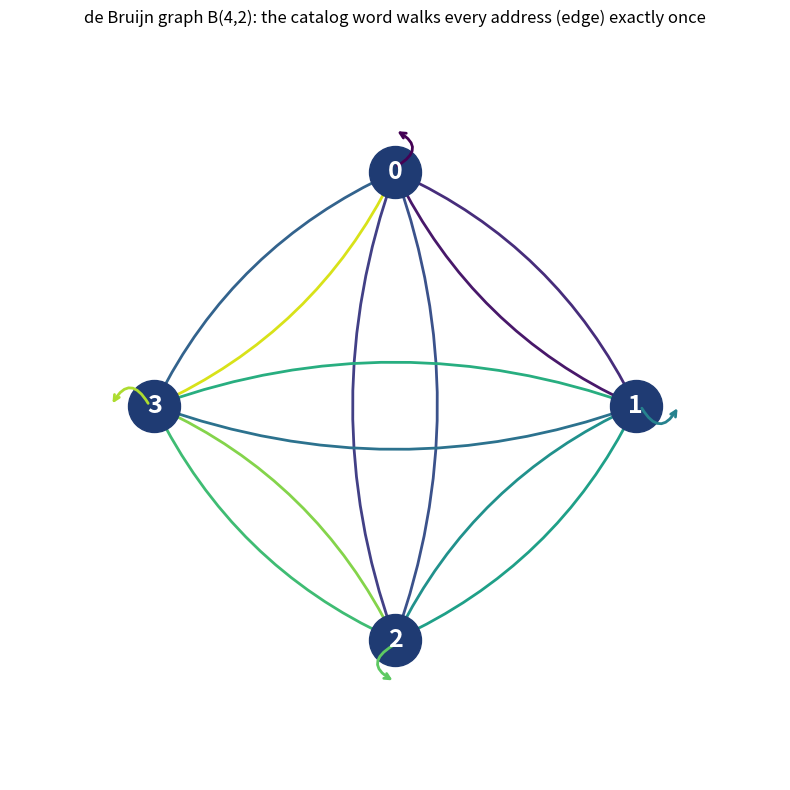

The script that saved this image:
"""Visualization: the de Bruijn graph B(4,2) and its Eulerian-circuit catalog.

Renders the 4-node de Bruijn graph (nodes 0..3, one directed edge per length-2
address) and overlays the catalog volume's Eulerian circuit, illustrating that
the single catalog word visits every address (edge) exactly once.
"""
from __future__ import annotations

import math
from typing import List, Tuple

import matplotlib.pyplot as plt
from matplotlib.patches import FancyArrowPatch

CAT: Tuple[int, ...] = (0, 0, 1, 0, 2, 0, 3, 1, 1, 2, 1, 3, 2, 2, 3, 3)


def window(i: int) -> Tuple[int, int]:
    return (CAT[i % 16], CAT[(i + 1) % 16])


def node_pos(k: int) -> Tuple[float, float]:
    angle = math.pi / 2 - 2 * math.pi * k / 4
    return (math.cos(angle), math.sin(angle))


def main() -> None:
    fig, ax = plt.subplots(figsize=(8, 8))
    edges: List[Tuple[int, int]] = [window(i) for i in range(16)]

    for k in range(4):
        x, y = node_pos(k)
        ax.scatter([x], [y], s=1400, c="#1f3b73", zorder=3)
        ax.text(x, y, str(k), color="white", ha="center", va="center",
                fontsize=18, fontweight="bold", zorder=4)

    for step, (a, b) in enumerate(edges):
        xa, ya = node_pos(a)
        xb, yb = node_pos(b)
        color = plt.cm.viridis(step / 16)
        if a == b:  # self-loop
            ax.annotate("", xy=(xa * 1.18, ya * 1.18), xytext=(xa * 1.02, ya * 1.02),
                        arrowprops=dict(arrowstyle="->", color=color, lw=2,
                                        connectionstyle="arc3,rad=0.9"))
        else:
            arrow = FancyArrowPatch((xa, ya), (xb, yb), color=color, lw=2,
                                    arrowstyle="->", mutation_scale=18,
                                    connectionstyle="arc3,rad=0.18", zorder=2)
            ax.add_patch(arrow)

    ax.set_title("de Bruijn graph B(4,2): the catalog word walks every "
                 "address (edge) exactly once", fontsize=12)
    ax.set_xlim(-1.6, 1.6)
    ax.set_ylim(-1.6, 1.6)
    ax.axis("off")
    plt.tight_layout()
    plt.savefig("debruijn_catalog.png", dpi=150)
    print("saved debruijn_catalog.png")


if __name__ == "__main__":
    main()
